Run: headless pygame with SDL's dummy video driver; simulated clock (each Clock.tick advances the game by its frame time, no real sleeping); random seed 0; keys injected as events and as key.get_pressed() state; no mouse input.
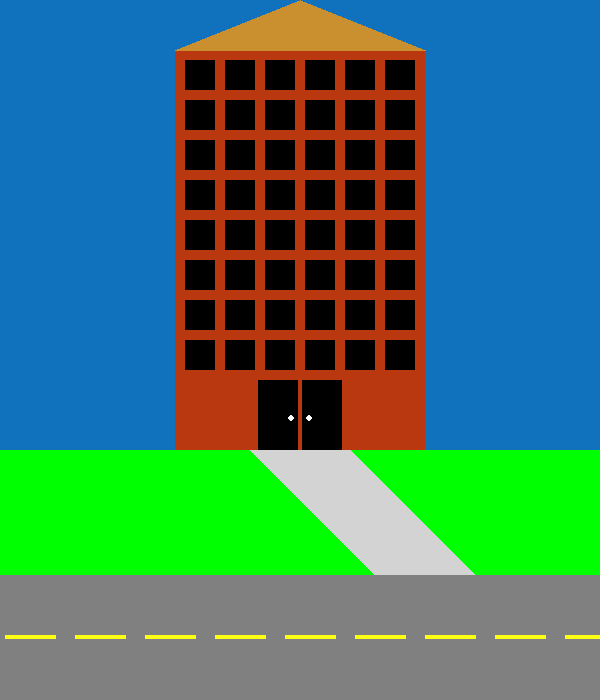
Frame 1 of 4 · flips 1–60 · no input
Frame 2 of 4 · flips 61–180 · tapped SPACE, RETURN · held RIGHT (→), D · screen unchanged from frame 1, image omitted
Frame 3 of 4 · flips 181–300 · held DOWN (↓), S · screen unchanged from frame 2, image omitted
Frame 4 of 4 · flips 301–420 · held LEFT (←), A, UP (↑), W · screen unchanged from frame 3, image omitted

The pygame program that drew these frames:

import pygame
# Colours
BLACK = (0, 0, 0)
WHITE = (255, 255, 255)
GREEN = (0, 255, 0)
RED = (255, 0, 0)
BROWN = (202, 143, 47)
BLUE = (16, 114, 188)
GREY = (211,211,211)
DGREY = (128,128,128)
YELLOW = (251,255,17)
BRICK = (186, 56, 16)
# Start
pygame.init()
size = (600, 700)
# Size
screen = pygame.display.set_mode(size)
pygame.display.set_caption("Ugly Big Building")
#Stuff
done = False
clock = pygame.time.Clock()
# -------- Main Program Loop -----------
while not done:
    # --- Main event loop
    for event in pygame.event.get():
        if event.type == pygame.QUIT:
            done = True
    screen.fill(WHITE)
    # --- Drawing code
    # Background, Grass, and Path
    pygame.draw.rect(screen, BLUE, [0,0,600,700])
    pygame.draw.rect(screen, GREEN, [0, 450, 600, 250])
    for path_off in range(0, 125, 1):
        pygame.draw.line(screen,GREY,[250+path_off,450+path_off],[350+path_off,450+path_off],1)
    # Road and Marking Lines
    pygame.draw.rect(screen, DGREY, [0, 575, 600, 125])
    for lines_off in range(0, 561, 70):
        pygame.draw.line(screen,YELLOW,[5+lines_off,636],[55+lines_off,636],4)
    #The Bulding
    pygame.draw.rect(screen, BRICK, [175, 50, 250, 400])
    pygame.draw.polygon(screen, BROWN, [[175, 50], [425,50], [300,0]])
    # - Its Windows
    for wind_x in range(0, 201, 40):
        for wind_y in range(0, 300, 40):
            pygame.draw.rect(screen, BLACK, [185+wind_x, 60+wind_y, 30, 30])
    # - Its Doors
    pygame.draw.rect(screen, BLACK, [258, 380 , 40, 70])
    pygame.draw.rect(screen, BLACK, [302, 380 , 40, 70])
    pygame.draw.ellipse(screen, WHITE, [288, 415, 6, 6])
    pygame.draw.ellipse(screen, WHITE, [306, 415, 6, 6])
    # --- Update the screen with what I've drawn.
    pygame.display.flip()
    # --- Limit to 60 frames per second
    clock.tick(60)
# Close the window and quit.
pygame.quit()
